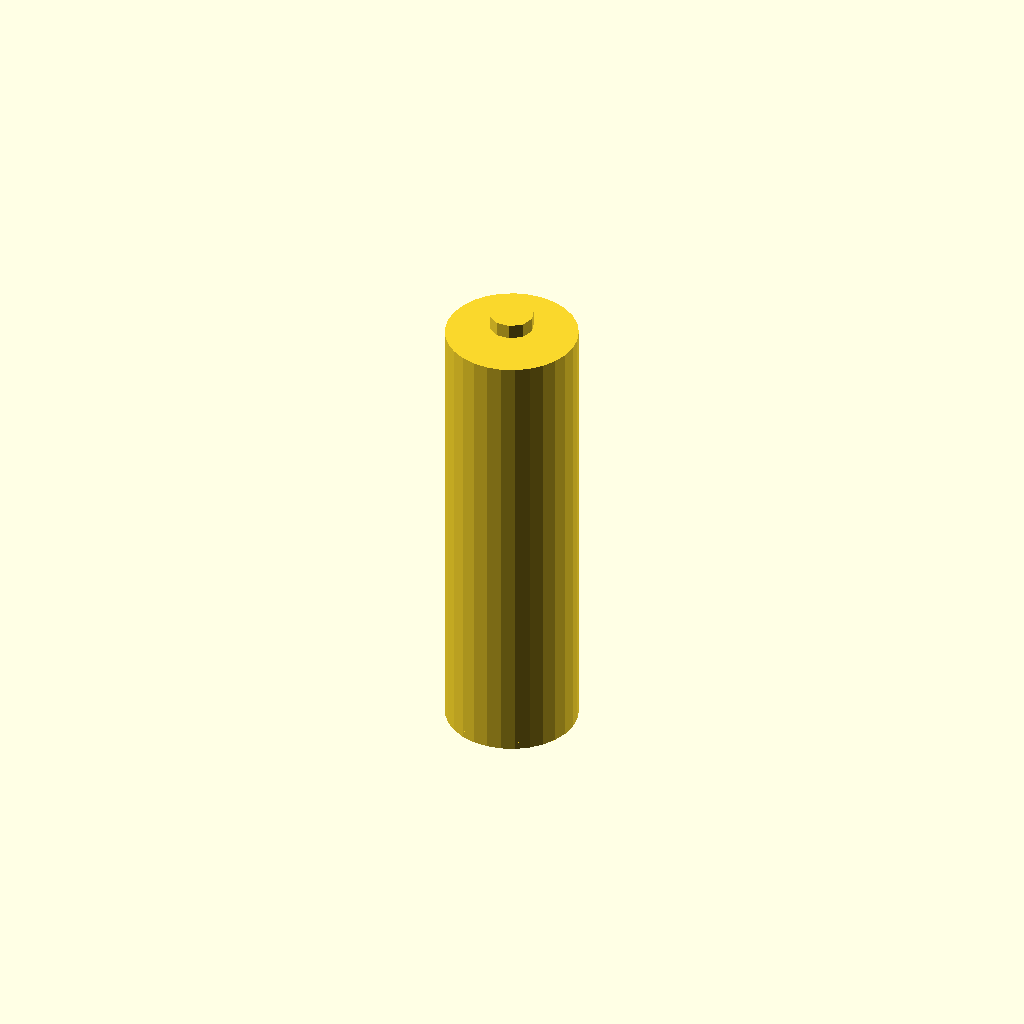
Cell 1: rendered with the file's own defaults.
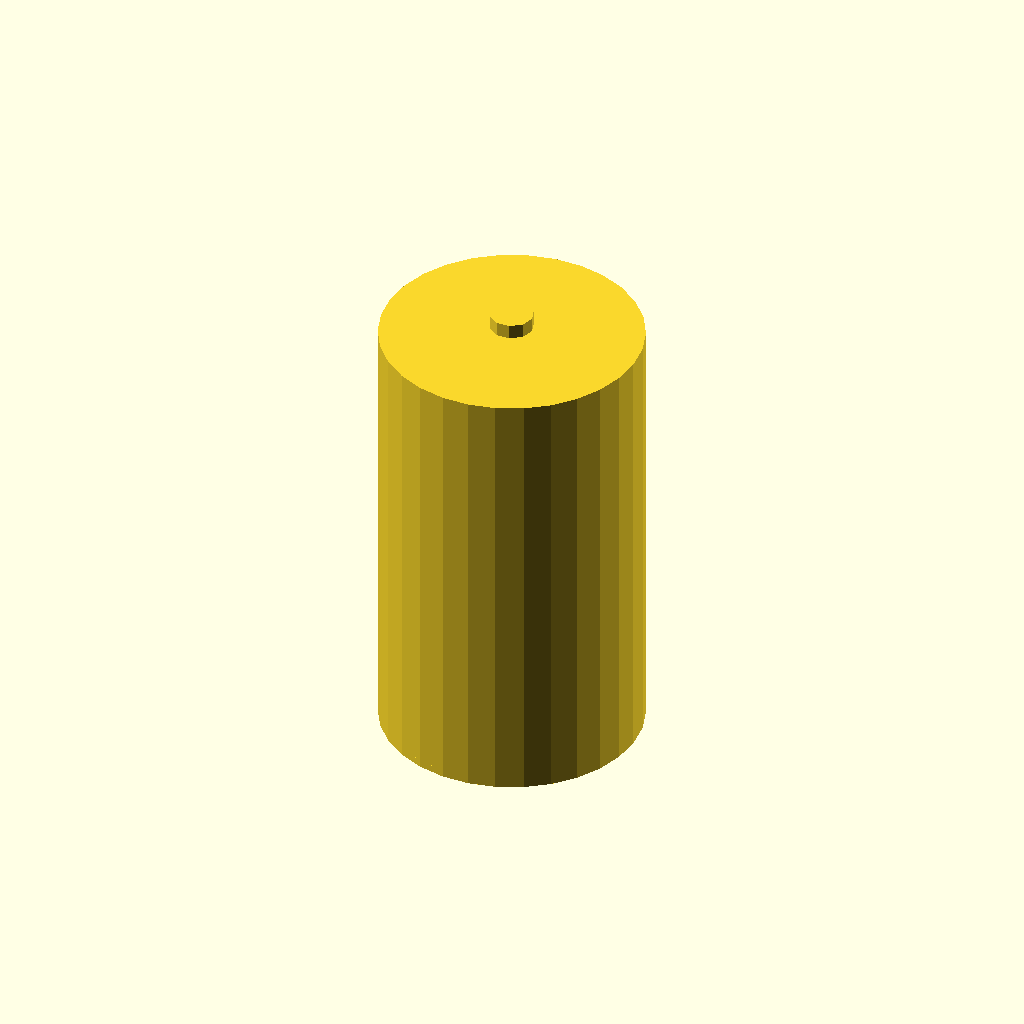
Cell 2 — battery_diameter set to 36, the other parameters unchanged.
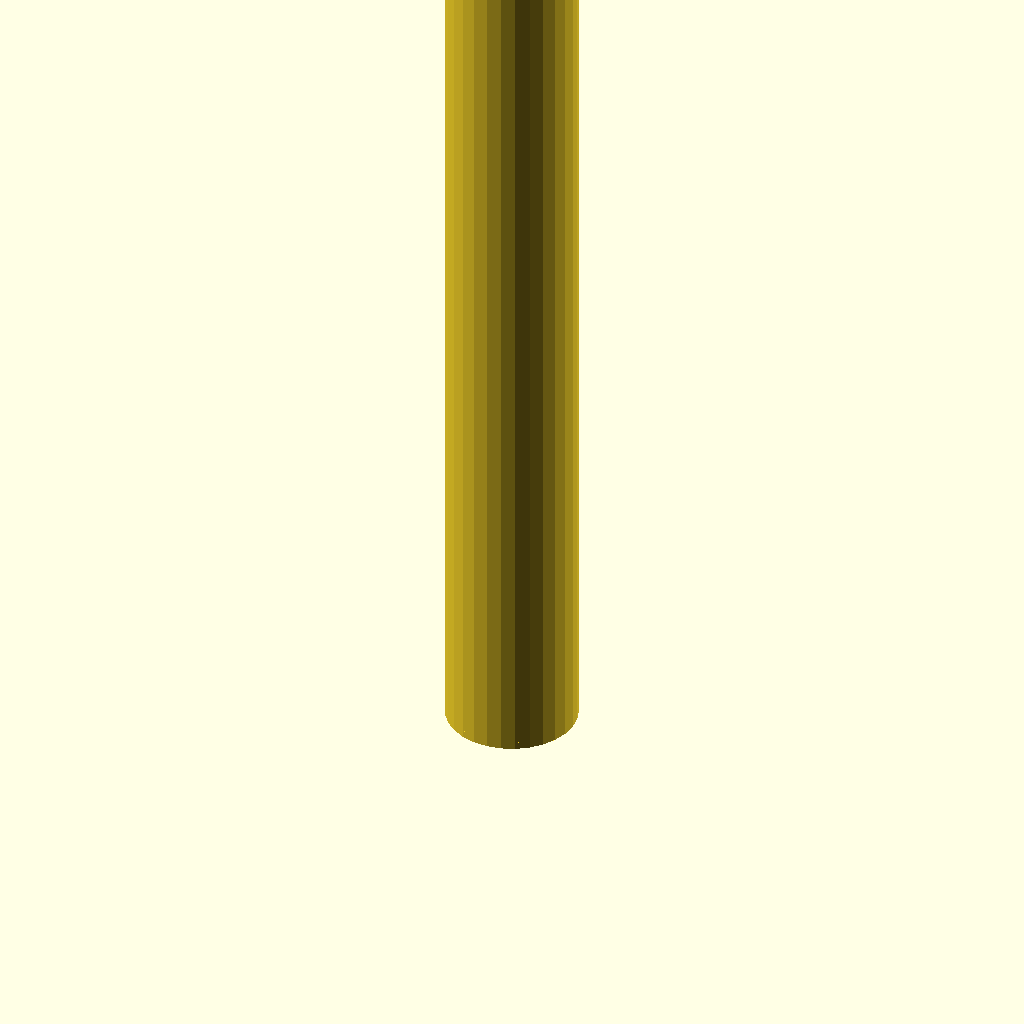
Cell 3 — battery_height set to 130, the other parameters unchanged.
One fixed orthographic camera (rotation 55°, 0°, 25°; colour scheme Cornfield) for every cell.
OpenSCAD source file results/nopscadlib/ablations/no_json_ir/scad/batterie__A23CELL.scad:
// Parameters for the battery cell
battery_diameter = 18; // Diameter of the battery
battery_height = 65;   // Overall height of the battery

// Parameters for the positive terminal
positive_terminal_diameter = 6;
positive_terminal_height = 2;

// Parameters for the negative terminal
negative_terminal_height = 1;

// Function to create the cylindrical cell body
module cylindrical_cell_body() {
    cylinder(h = battery_height - positive_terminal_height - negative_terminal_height, 
             d = battery_diameter, 
             center = false);
}

// Function to create the positive terminal button
module positive_terminal_button() {
    translate([0, 0, battery_height - positive_terminal_height])
        cylinder(h = positive_terminal_height, 
                 d = positive_terminal_diameter, 
                 center = false);
}

// Function to create the negative terminal flat end
module negative_terminal_flat_end() {
    translate([0, 0, 0])
        cylinder(h = negative_terminal_height, 
                 d = battery_diameter, 
                 center = false);
}

// Function to assemble the battery
module battery() {
    cylindrical_cell_body();
    positive_terminal_button();
    negative_terminal_flat_end();
}

// Render the battery
battery();
Customizer parameters (derived from the source; name, type, default, range or options):
battery_diameter: number, default 18
battery_height: number, default 65
positive_terminal_diameter: number, default 6
positive_terminal_height: number, default 2
negative_terminal_height: number, default 1
